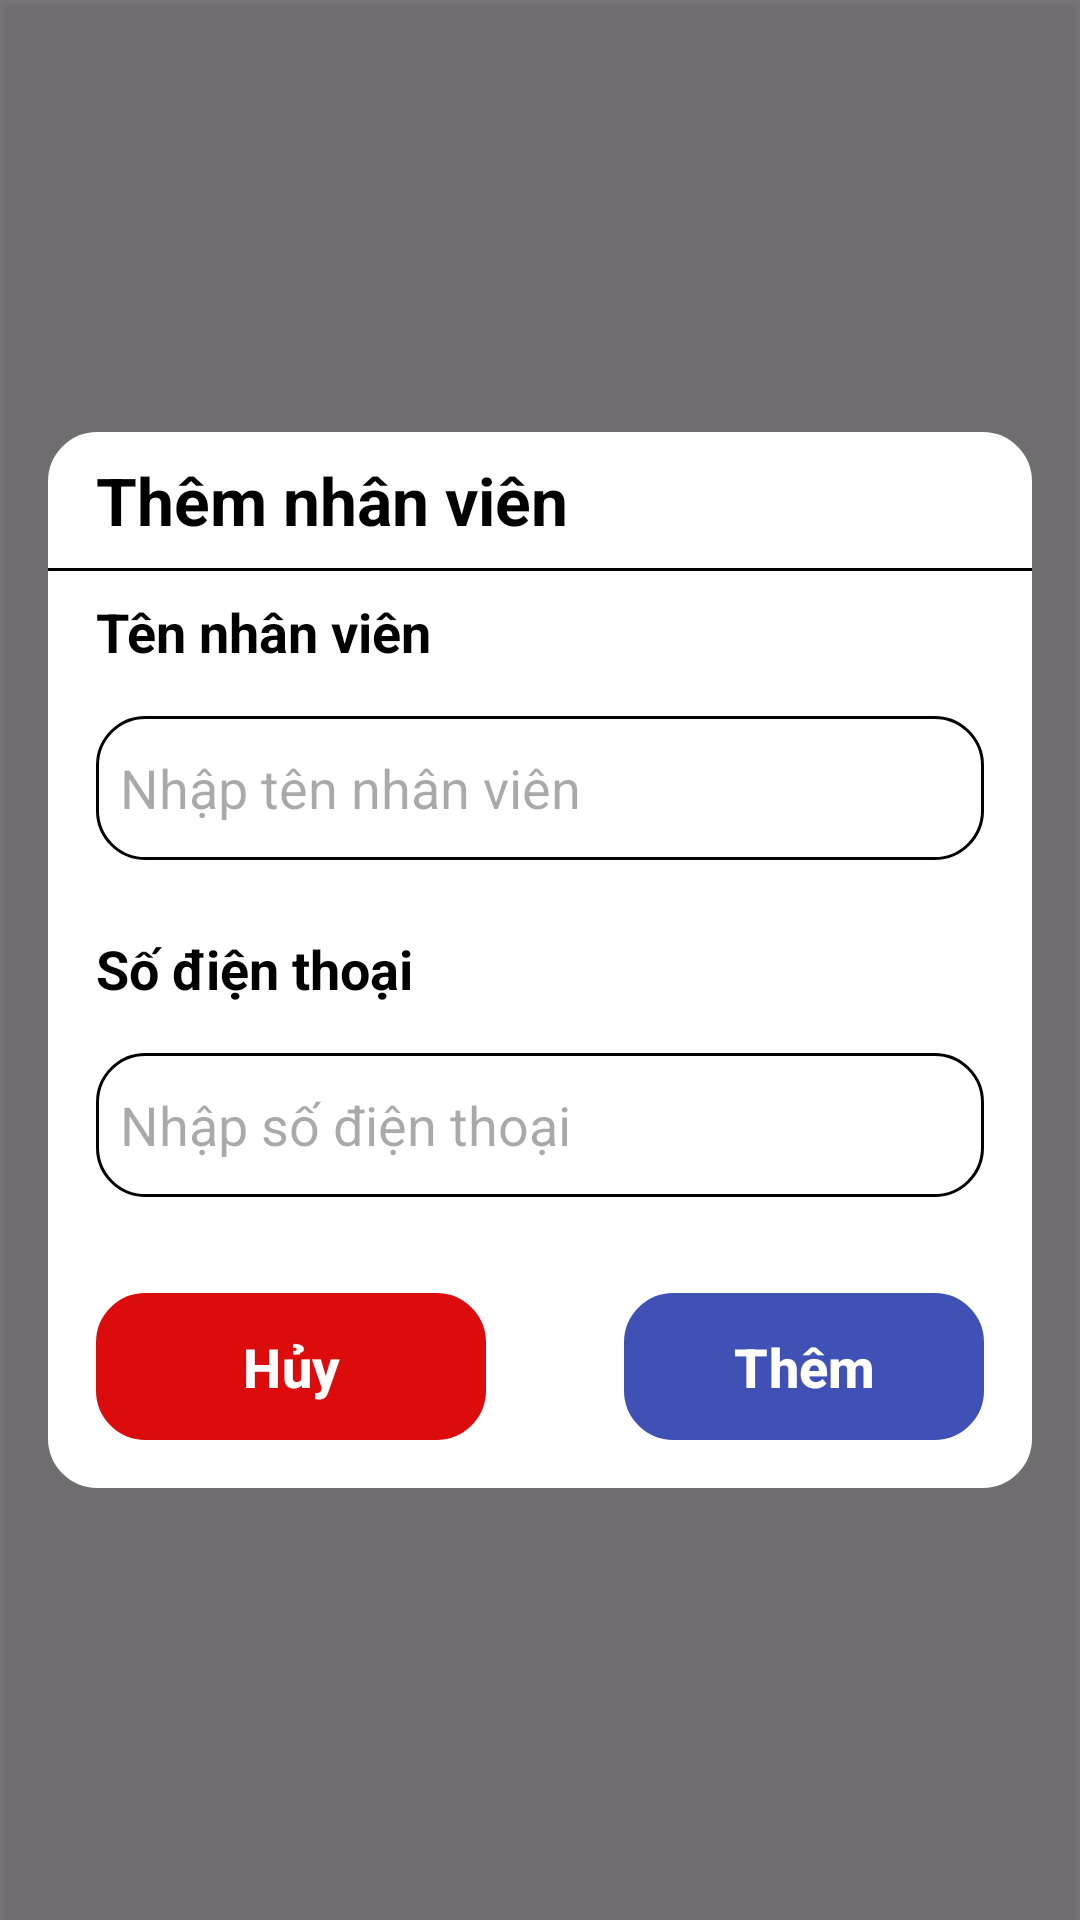

Write the Android layout XML for this screen, with the resource values it uses.
<!-- AndroidManifest.xml: application theme Theme.ASMGD2 -->
<!-- res/layout/staff_dialog.xml -->
<?xml version="1.0" encoding="utf-8"?>
<RelativeLayout xmlns:android="http://schemas.android.com/apk/res/android"
    xmlns:app="http://schemas.android.com/apk/res-auto"
    android:layout_width="match_parent"
    android:layout_height="match_parent"
    android:background="@color/black_with_alpha"
    android:elevation="2dp"
    android:orientation="vertical"
    android:padding="16dp">
<LinearLayout
    android:layout_centerInParent="true"
    android:background="@drawable/card2"
    android:backgroundTint="@color/white"
    android:orientation="vertical"
    android:layout_width="match_parent"
    android:layout_height="wrap_content">
    <TextView
        android:id="@+id/tvTitle"
        android:layout_width="wrap_content"
        android:layout_height="wrap_content"
        android:layout_marginStart="16dp"
        android:layout_marginTop="8dp"
        android:text="Thêm nhân viên"
        android:textColor="@android:color/black"
        android:textSize="22sp"
        android:textStyle="bold" />
    <View
        android:layout_marginTop="8dp"
        android:layout_width="match_parent"
        android:layout_height="1dp"
        android:background="@color/black" />
    <TextView
        android:layout_width="wrap_content"
        android:layout_height="wrap_content"
        android:layout_marginStart="16dp"
        android:layout_marginTop="8dp"
        android:text="Tên nhân viên"
        android:textColor="@android:color/black"
        android:textSize="18sp"
        android:textStyle="bold" />
    <EditText
        android:paddingHorizontal="8dp"
        android:hint="Nhập tên nhân viên"
        android:layout_margin="16dp"
        android:id="@+id/edtStaffName"
        android:background="@drawable/text_input_shape"
        android:layout_width="match_parent"
        android:layout_height="48dp"/>
    <TextView
        android:layout_width="wrap_content"
        android:layout_height="wrap_content"
        android:layout_marginStart="16dp"
        android:layout_marginTop="8dp"
        android:text="Số điện thoại"
        android:textColor="@android:color/black"
        android:textSize="18sp"
        android:textStyle="bold" />
    <EditText
        android:paddingHorizontal="8dp"
        android:hint="Nhập số điện thoại"
        android:layout_margin="16dp"
        android:id="@+id/edtPhoneNumber"
        android:background="@drawable/text_input_shape"
        android:layout_width="match_parent"
        android:layout_height="48dp"/>

    <RelativeLayout
        android:layout_margin="16dp"
        android:layout_width="match_parent"
        android:layout_height="wrap_content">

        <com.google.android.material.button.MaterialButton
            android:id="@+id/btnAdd"
            android:layout_width="120dp"
            android:layout_height="49dp"
            android:layout_alignParentRight="true"
            android:background="@drawable/card2"
            android:text="Thêm"
            android:textSize="18sp"
            android:textStyle="bold"
            app:backgroundTint="#3F51B5" />

        <com.google.android.material.button.MaterialButton
            android:id="@+id/btnCancel"
            android:layout_width="130dp"
            android:layout_height="49dp"
            android:layout_alignParentLeft="true"
            android:background="@drawable/card2"
            android:text="Hủy"
            android:textColor="@color/white"
            android:textSize="18sp"
            android:textStyle="bold"
            app:backgroundTint="#DC0C0C" />
    </RelativeLayout>
</LinearLayout>
</RelativeLayout>
<!-- resources referenced by this layout -->
<resources>
  <color name="black">#FF000000</color>
  <color name="black_with_alpha">#80000000</color>
  <color name="white">#FFFFFFFF</color>
  <!-- drawable card2 (drawable) -->
  <?xml version="1.0" encoding="utf-8"?>
  <shape xmlns:android="http://schemas.android.com/apk/res/android"
      android:shape="rectangle">
      
      <corners
          android:radius="16dp"
            />
      
      
  <stroke android:color="@color/black" android:width="1dp"/>
  </shape>
  <!-- drawable text_input_shape (drawable) -->
  <?xml version="1.0" encoding="utf-8"?>
  <shape xmlns:android="http://schemas.android.com/apk/res/android"
      android:shape="rectangle">
      
      <corners
          android:radius="16dp"
          />
      <stroke
          android:width="1dp"
          android:color="@color/black" />
      
      <solid android:color="#FFFFFF" /> 
  
  </shape>
  <style name="Theme.ASMGD2" parent="Base.Theme.ASMGD2" />
  <style name="Base.Theme.ASMGD2" parent="Theme.Material3.Light.NoActionBar">
          
          <item name="colorSecondary">@color/black</item>
          <item name="drawerArrowStyle">@style/DrawerArrowStyle</item>
      </style>
  <style name="DrawerArrowStyle" parent="Widget.AppCompat.DrawerArrowToggle">
          <item name="spinBars">true</item>
          <item name="color">@android:color/black</item>
      </style>
</resources>
